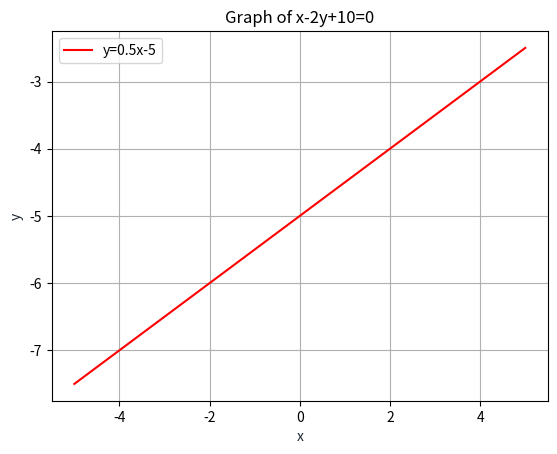

Recreate this plot in Python.
#Python libraries for math and graphics
import numpy as np
import matplotlib.pyplot as plt
from numpy import linalg as LA
def line_gen(A,B):
   len =10
   dim = A.shape[0]
   x_AB = np.zeros((dim,len))
   lam_1 = np.linspace(0,1,len)
   for i in range(len):
     temp1 = A + lam_1[i]*(B-A)
     x_AB[:,i]= temp1.T
   return x_AB

#Input parameters
x_1=np.array(([-4]))
y_1=np.array(([3]))
m=1/2
c=np.array(([-5]))
#Formula of an 
c=((m*x_1-y_1)/(2))

print("c=", c)

x = np.linspace(-5,5,100)
y = 0.5*x-5
plt.plot(x, y, '-r', label='y=0.5x-5')
plt.title('Graph of x-2y+10=0')
plt.xlabel('x', color='#1C2833')
plt.ylabel('y', color='#1C2833')
plt.legend(loc='upper left')
plt.grid()
plt.show()
